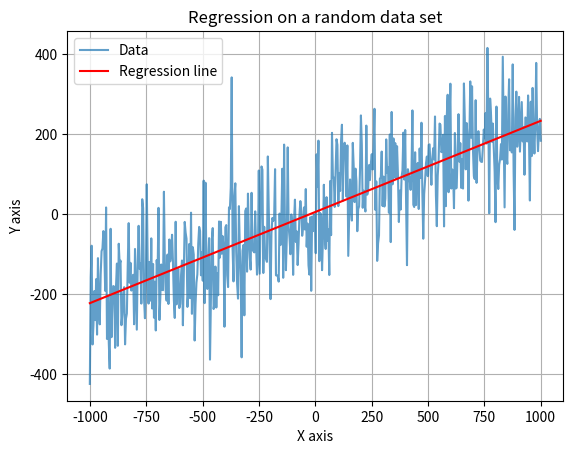
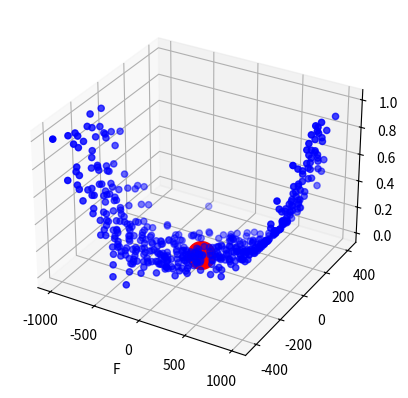

The matplotlib source for these figures, in order:
import numpy as np
import matplotlib.pyplot as plt
from mpl_toolkits.mplot3d import Axes3D

n = 500
p = 1000
mean = 1
std = 100
x = np.linspace(-p,p,n)
y = np.random.uniform() + np.random.uniform()*x + np.random.normal(mean,std,n)
bstar = (n*np.mean(x)*np.mean(y) - np.dot(x,y)) / (n*(np.mean(x)**2) - np.dot(x,x))
astar = np.mean(y) - bstar*np.mean(x)
ystar = astar + bstar*x

plt.plot(x,y, label='Data',alpha=.7)
plt.plot(x,ystar,label='Regression line',color='red')
plt.title('Regression on a random data set')
plt.grid(True)
plt.xlabel('X axis')
plt.ylabel('Y axis')
plt.legend()
plt.show()

a = np.linspace(-1000,1000,500)
b = np.linspace(-1000,1000,500)
f = (a + b*x - y)**2
fig = plt.figure()
ax = fig.add_subplot(111,projection='3d')
ax.scatter(x, y, f, c='blue', marker='o', label="Data Points")
fstar = (astar + bstar*np.mean(x) - np.mean(y))**2
ax.scatter(astar,bstar,fstar,s=400, color='red')
ax.set_xlabel("A")
ax.set_xlabel("B")
ax.set_xlabel("F")
plt.show()
